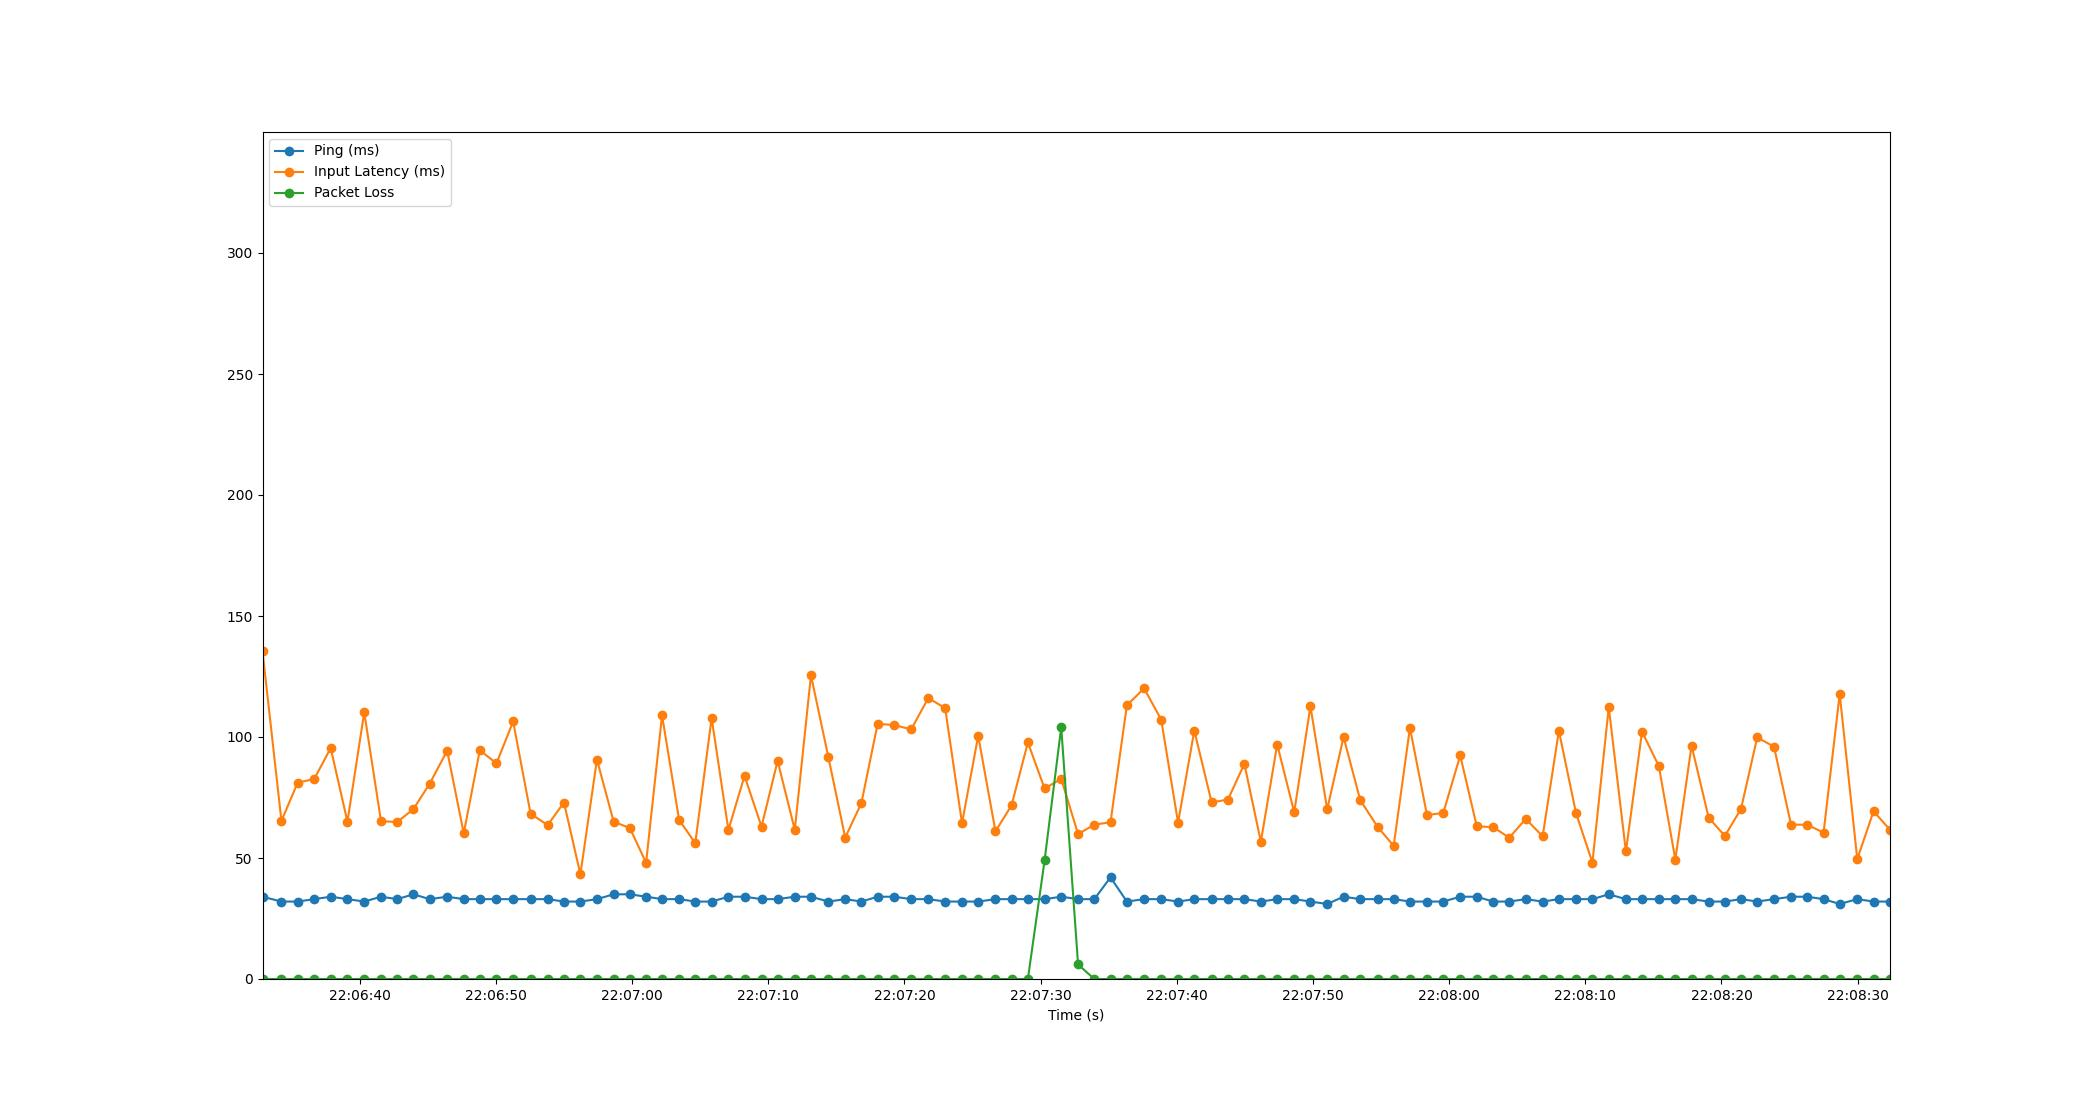

Source data for this figure (header and first rows):
Time, Timestamp, Ping, Packet Loss, Input Latency
1.9073486328125e-06, 2023-07-20 22:06:32.853041, 34, 0, 135.5
1.391, 2023-07-20 22:06:34.243830, 32, 0, 65.33
2.581, 2023-07-20 22:06:35.433795, 32, 0, 81.09
3.798, 2023-07-20 22:06:36.650633, 33, 0, 82.66
5.009, 2023-07-20 22:06:37.862032, 34, 0, 95.43
6.237, 2023-07-20 22:06:39.090370, 33, 0, 64.97
7.471, 2023-07-20 22:06:40.324047, 32, 0, 110.2
8.703, 2023-07-20 22:06:41.556274, 34, 0, 65.23
9.892, 2023-07-20 22:06:42.744747, 33, 0, 64.88
11.08, 2023-07-20 22:06:43.935153, 35, 0, 70.21
12.28, 2023-07-20 22:06:45.132720, 33, 0, 80.73
13.56, 2023-07-20 22:06:46.414614, 34, 0, 94.34
14.78, 2023-07-20 22:06:47.632557, 33, 0, 60.21
15.96, 2023-07-20 22:06:48.812371, 33, 0, 94.54
17.18, 2023-07-20 22:06:50.034517, 33, 0, 89.08
18.41, 2023-07-20 22:06:51.259688, 33, 0, 106.4
19.69, 2023-07-20 22:06:52.540876, 33, 0, 68.31
20.94, 2023-07-20 22:06:53.792877, 33, 0, 63.6
22.14, 2023-07-20 22:06:54.992746, 32, 0, 72.93
23.35, 2023-07-20 22:06:56.198806, 32, 0, 43.25
24.56, 2023-07-20 22:06:57.414100, 33, 0, 90.67
25.79, 2023-07-20 22:06:58.639799, 35, 0, 65.02
26.98, 2023-07-20 22:06:59.831511, 35, 0, 62.37
28.17, 2023-07-20 22:07:01.023124, 34, 0, 48.03
29.34, 2023-07-20 22:07:02.196010, 33, 0, 109
30.59, 2023-07-20 22:07:03.447706, 33, 0, 65.75
31.78, 2023-07-20 22:07:04.635696, 32, 0, 56.12
32.98, 2023-07-20 22:07:05.835952, 32, 0, 107.8
34.21, 2023-07-20 22:07:07.067952, 34, 0, 61.6
35.4, 2023-07-20 22:07:08.252776, 34, 0, 83.95
36.65, 2023-07-20 22:07:09.499839, 33, 0, 62.95
37.83, 2023-07-20 22:07:10.682412, 33, 0, 90.11
39.09, 2023-07-20 22:07:11.943981, 34, 0, 61.67
40.28, 2023-07-20 22:07:13.131394, 34, 0, 125.5
41.56, 2023-07-20 22:07:14.408725, 32, 0, 91.7
42.79, 2023-07-20 22:07:15.647550, 33, 0, 58.44
43.98, 2023-07-20 22:07:16.835274, 32, 0, 72.72
45.17, 2023-07-20 22:07:18.026286, 34, 0, 105.4
46.4, 2023-07-20 22:07:19.249823, 34, 0, 105
47.64, 2023-07-20 22:07:20.491395, 33, 0, 103.1
48.89, 2023-07-20 22:07:21.745803, 33, 0, 116.1
50.13, 2023-07-20 22:07:22.986229, 32, 0, 112
51.37, 2023-07-20 22:07:24.224721, 32, 0, 64.37
52.56, 2023-07-20 22:07:25.412793, 32, 0, 100.5
53.83, 2023-07-20 22:07:26.680773, 33, 0, 61.04
55.01, 2023-07-20 22:07:27.861656, 33, 0, 71.75
56.21, 2023-07-20 22:07:29.060722, 33, 0, 97.74
57.44, 2023-07-20 22:07:30.288856, 33, 49, 78.72
58.66, 2023-07-20 22:07:31.510563, 34, 104, 82.71
59.89, 2023-07-20 22:07:32.747951, 33, 6, 59.88
61.09, 2023-07-20 22:07:33.940793, 33, 0, 63.78
62.28, 2023-07-20 22:07:35.130585, 42, 0, 64.79
63.48, 2023-07-20 22:07:36.332729, 32, 0, 113.1
64.75, 2023-07-20 22:07:37.599188, 33, 0, 120.1
66, 2023-07-20 22:07:38.852450, 33, 0, 107.2
67.24, 2023-07-20 22:07:40.090341, 32, 0, 64.6
68.43, 2023-07-20 22:07:41.284736, 33, 0, 102.6
69.7, 2023-07-20 22:07:42.555589, 33, 0, 72.99
70.9, 2023-07-20 22:07:43.750928, 33, 0, 74.14
72.11, 2023-07-20 22:07:44.960605, 33, 0, 88.89
... 39 more rows
